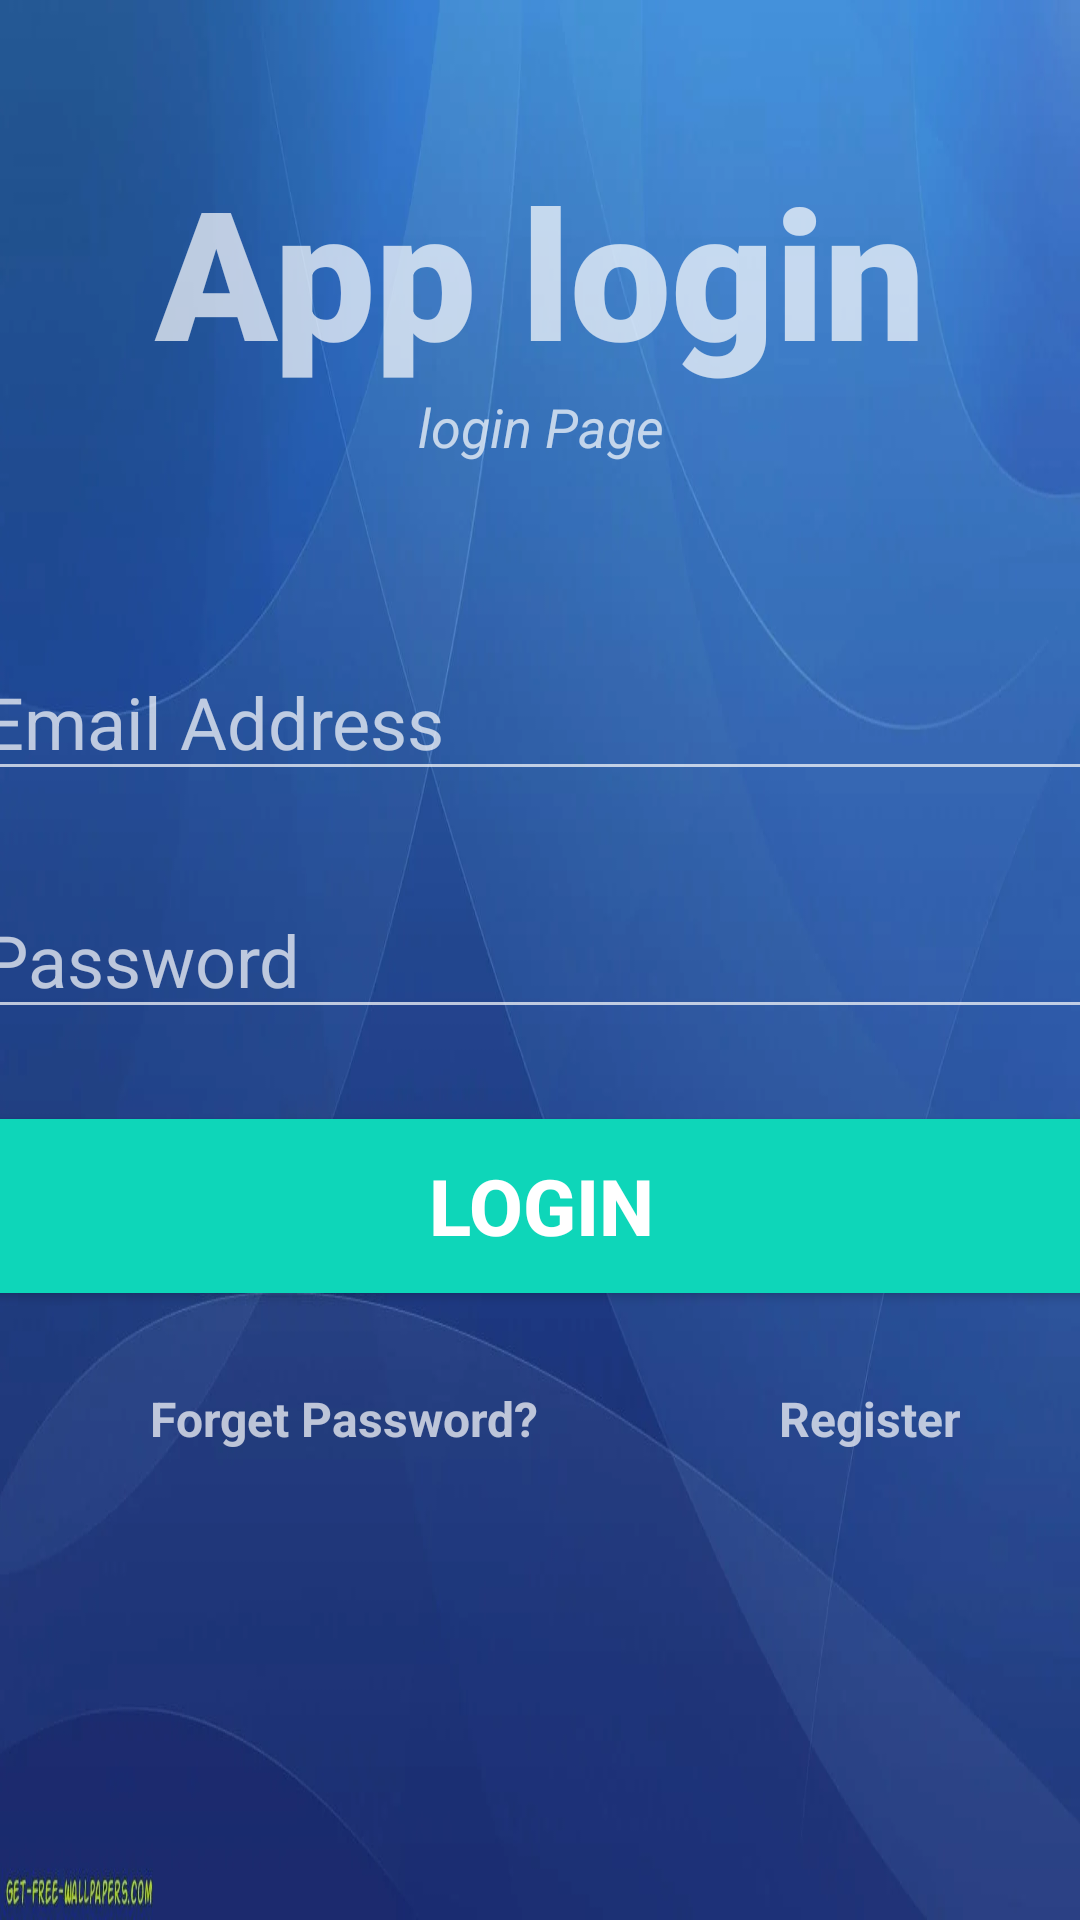

Write the Android layout XML for this screen, with the resource values it uses.
<!-- AndroidManifest.xml: application theme AppTheme -->
<!-- res/layout/activity_login.xml -->
<?xml version="1.0" encoding="utf-8"?>
<androidx.constraintlayout.widget.ConstraintLayout
    xmlns:android="http://schemas.android.com/apk/res/android"
    xmlns:app="http://schemas.android.com/apk/res-auto"
    xmlns:tools="http://schemas.android.com/tools"
    android:layout_width="match_parent"
    android:layout_height="match_parent"
    android:background="@drawable/background_login"
    tools:context=".Register_Login.LoginActivity">


    <TextView
        android:id="@+id/appLogin"
        android:layout_width="match_parent"
        android:layout_height="wrap_content"
        android:text="App login"
        android:textSize="60sp"
        android:textAlignment="center"
        android:textStyle="bold"
        android:fontFamily="sans-serif-black"
        app:layout_constraintTop_toTopOf="parent"
        app:layout_constraintRight_toRightOf="parent"
        app:layout_constraintLeft_toLeftOf="parent"
        android:layout_marginTop="50dp"
        />

    <TextView
        android:id="@+id/bannerDescription"
        android:layout_width="wrap_content"
        android:layout_height="wrap_content"
        android:text="login Page"
        android:textStyle="italic"
        android:textSize="18sp"
        android:textAlignment="center"
        app:layout_constraintTop_toBottomOf="@id/appLogin"
        app:layout_constraintLeft_toLeftOf="parent"
        app:layout_constraintRight_toRightOf="parent"/>

    <EditText
        android:id="@+id/email"
        android:layout_width="380dp"
        android:layout_height="wrap_content"
        android:layout_marginTop="60dp"
        android:ems="10"
        android:hint="Email Address"
        android:inputType="textEmailAddress"
        android:textSize="24sp"
        app:layout_constraintLeft_toLeftOf="parent"
        app:layout_constraintRight_toRightOf="parent"
        app:layout_constraintTop_toBottomOf="@id/bannerDescription"/>

    <EditText
        android:id="@+id/password"
        android:layout_width="380dp"
        android:layout_height="wrap_content"
        android:ems="10"
        android:inputType="textPassword"
        android:textSize="24sp"
        android:hint="Password"
        app:layout_constraintTop_toBottomOf="@id/email"
        app:layout_constraintRight_toRightOf="parent"
        app:layout_constraintLeft_toLeftOf="parent"
        android:layout_marginTop="30dp" />

    <Button
        android:id="@+id/signIn"
        android:layout_width="380dp"
        android:layout_height="70dp"
        android:layout_marginTop="24dp"
        android:backgroundTint="#0ED6B9"
        android:text="Login"
        android:textColor="#ffffff"
        android:textSize="26sp"
        android:textStyle="bold"
        app:layout_constraintLeft_toLeftOf="parent"
        app:layout_constraintRight_toRightOf="parent"
        app:layout_constraintTop_toBottomOf="@id/password"/>

    <TextView
        android:id="@+id/forgetPassword"
        android:layout_width="wrap_content"
        android:layout_height="wrap_content"
        android:text="Forget Password?"
        android:textSize="16sp"
        android:textStyle="bold"
        app:layout_constraintTop_toBottomOf="@id/signIn"
        app:layout_constraintLeft_toLeftOf="parent"
        android:layout_marginTop="25dp"
        android:layout_marginLeft="50dp"/>

    <TextView
        android:id="@+id/register"
        android:layout_width="wrap_content"
        android:layout_height="wrap_content"
        android:text="Register"
        android:textSize="16sp"
        android:textStyle="bold"
        app:layout_constraintTop_toTopOf="@id/forgetPassword"
        app:layout_constraintLeft_toRightOf="@id/forgetPassword"
        android:layout_marginLeft="80dp"/>

    <ProgressBar
        android:id="@+id/progressBar"
        style="?android:attr/progressBarStyleLarge"
        android:layout_width="wrap_content"
        android:layout_height="wrap_content"
        android:layout_centerInParent="true"
        android:visibility="gone"
        tools:ignore="MissingConstraints"
        app:layout_constraintTop_toTopOf="parent"
        app:layout_constraintBottom_toBottomOf="parent"
        app:layout_constraintLeft_toLeftOf="parent"
        app:layout_constraintRight_toRightOf="parent"
        />
</androidx.constraintlayout.widget.ConstraintLayout>
<!-- resources referenced by this layout -->
<resources>
  <!-- drawable background_login: png bitmap (drawable, 24320 bytes) -->
  <style name="AppTheme" parent="Theme.MaterialComponents.NoActionBar">
          
          <item name="colorPrimary">@color/colorPrimary</item>
          <item name="colorPrimaryDark">@color/colorPrimaryDark</item>
          <item name="colorAccent">@color/colorAccent</item>
  
      </style>
  <color name="colorPrimary">#6200EE</color>
  <color name="colorPrimaryDark">#3700B3</color>
  <color name="colorAccent">#03DAC5</color>
</resources>
